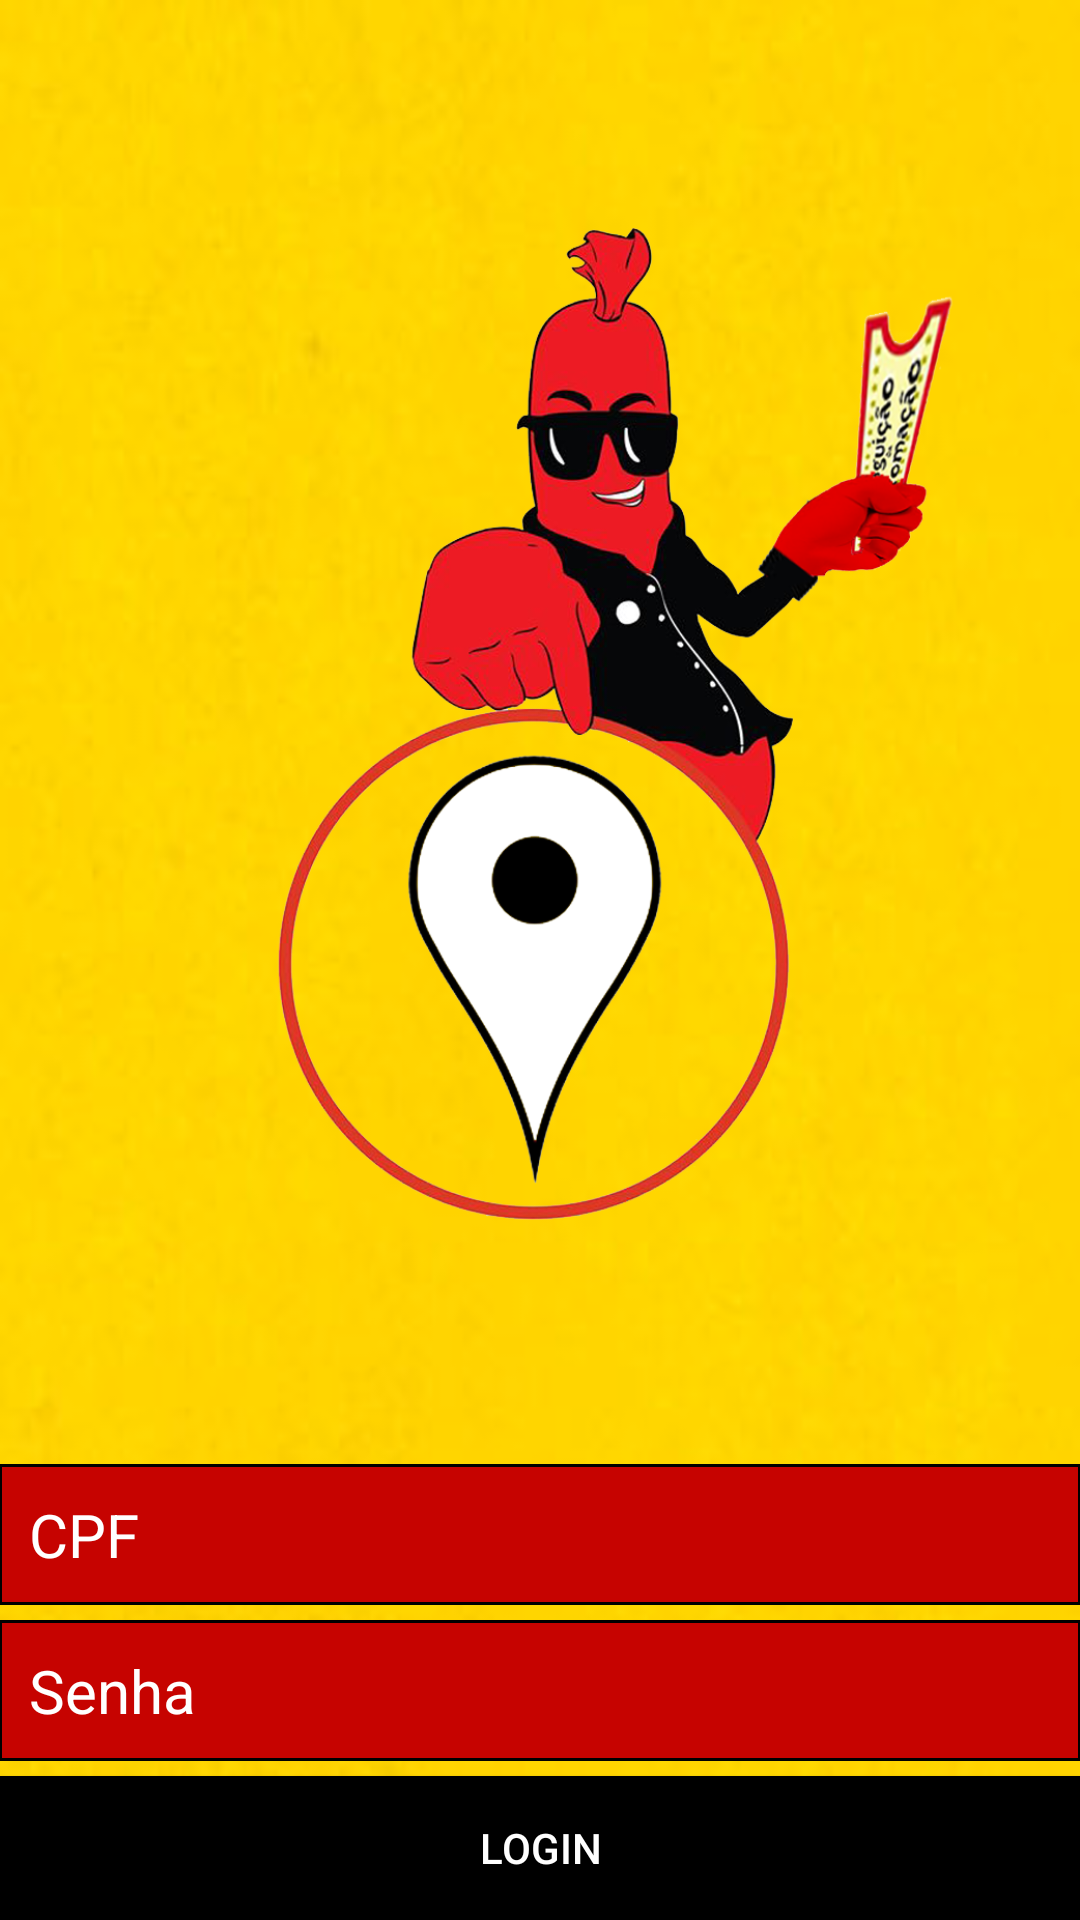

Reconstruct the res/layout file that produces this screen, plus the resources it refers to.
<!-- AndroidManifest.xml: application theme AppTheme -->
<!-- res/layout/activity_vendedor_login.xml -->
<RelativeLayout xmlns:android="http://schemas.android.com/apk/res/android"
    xmlns:tools="http://schemas.android.com/tools"
    android:layout_width="match_parent"
    android:layout_height="match_parent"
    android:paddingLeft="@dimen/activity_horizontal_margin"
    android:paddingRight="@dimen/activity_horizontal_margin"
    android:paddingTop="@dimen/activity_vertical_margin"
    android:paddingBottom="@dimen/activity_vertical_margin"
    android:background="@drawable/back"
    tools:context="com.example.franciscovictor.vendaslinguicao.VendedorLogin">

    <LinearLayout
        android:orientation="vertical"
        android:layout_width="match_parent"
        android:layout_height="wrap_content"
        android:id="@+id/linearLayout"
        android:layout_alignParentBottom="true"
        android:layout_alignParentRight="true"
        android:layout_alignParentEnd="true">

        <EditText
            android:layout_width="match_parent"
            android:layout_height="wrap_content"
            android:id="@+id/editCpf"
            style="@style/EditText"
            android:hint="CPF"
            android:layout_gravity="center_horizontal"
            android:inputType="number"
            android:maxLength="11"/>

        <EditText
            android:layout_width="match_parent"
            android:layout_height="wrap_content"
            android:inputType="textPassword"
            android:ems="10"
            android:id="@+id/editSenha"
            android:layout_marginTop="5dp"
            style="@style/EditText"
            android:hint="Senha"
            android:layout_gravity="center_horizontal" />

        <Button
            android:layout_width="fill_parent"
            android:layout_height="wrap_content"
            android:layout_marginTop="5dp"
            android:background="@drawable/custom_button"
            android:text="Login"
            android:textColor="#ffff"
            android:id="@+id/btLogin"
            android:layout_gravity="center_horizontal" />

    </LinearLayout>

    <LinearLayout
        android:orientation="vertical"
        android:layout_width="fill_parent"
        android:layout_height="match_parent"
        android:layout_above="@+id/linearLayout">

        <ImageView
            android:layout_width="match_parent"
            android:layout_height="match_parent"
            android:id="@+id/imageView"
            android:src="@drawable/icon"
            android:layout_alignParentTop="true"
            android:layout_alignParentLeft="true"
            android:layout_alignParentStart="true"/>
    </LinearLayout>

</RelativeLayout>
<!-- resources referenced by this layout -->
<resources>
  <!-- drawable back: png bitmap (drawable, 179821 bytes) -->
  <!-- drawable custom_button (drawable) -->
  <?xml version="1.0" encoding="utf-8"?>
  
  
  <selector xmlns:android="http://schemas.android.com/apk/res/android">
      <item android:drawable="@drawable/custom_border_menu_pressed"
          android:state_pressed="true" />
  
      <item android:drawable="@drawable/custom_border_menu" />
  </selector>
  <!-- drawable icon: png bitmap (drawable, 375245 bytes) -->
  <style name="EditText">
          <item name="android:background">@drawable/background_edittext</item>
          <item name="android:textCursorDrawable">@drawable/custom_cursor</item>
          <item name="android:layout_marginTop">5dp</item>
          <item name="android:textColor">#ffff</item>
          <item name="android:textColorHint">#ffff</item>
          <item name="android:textSize">20dp</item>
      </style>
  <style name="AppTheme" parent="Theme.AppCompat.Light.DarkActionBar">
          
      </style>
  <!-- drawable custom_border_menu_pressed (drawable) -->
  <?xml version="1.0" encoding="utf-8"?>
  
  
  <shape xmlns:android="http://schemas.android.com/apk/res/android"
      android:shape="rectangle">
  
      <solid android:color="#ffeeefed"/>
  
      <stroke
          android:width="1dp"
          android:color="#ff484848" />
  
      <padding
          android:bottom="5dp"
          android:left="5dp"
          android:right="5dp"
          android:top="5dp"/>
  </shape>
  <!-- drawable custom_border_menu (drawable) -->
  <?xml version="1.0" encoding="utf-8"?>
  
  
  <shape xmlns:android="http://schemas.android.com/apk/res/android"
      android:shape="rectangle">
  
      <solid android:color="#ff000000"/>
  
      <stroke
          android:width="1dp"
          android:color="#ff000000" />
  
      <padding
          android:bottom="5dp"
          android:left="5dp"
          android:right="5dp"
          android:top="5dp"/>
  </shape>
  <!-- drawable background_edittext (drawable) -->
  <?xml version="1.0" encoding="utf-8"?>
  
  <shape xmlns:android="http://schemas.android.com/apk/res/android">
  
      <solid
          android:color="#ffc60300"/>
  
      <stroke
          android:width="1dp"
          android:color="#ff000000" />
  
      <padding
          android:bottom="10dp"
          android:left="10dp"
          android:right="5dp"
          android:top="10dp" />
  </shape>
  <!-- drawable custom_cursor (drawable) -->
  <?xml version="1.0" encoding="utf-8"?>
  
  
  <shape xmlns:android="http://schemas.android.com/apk/res/android" >
      <size android:width="1dp" />
      <solid android:color="#ffff"  />
  </shape>
</resources>
